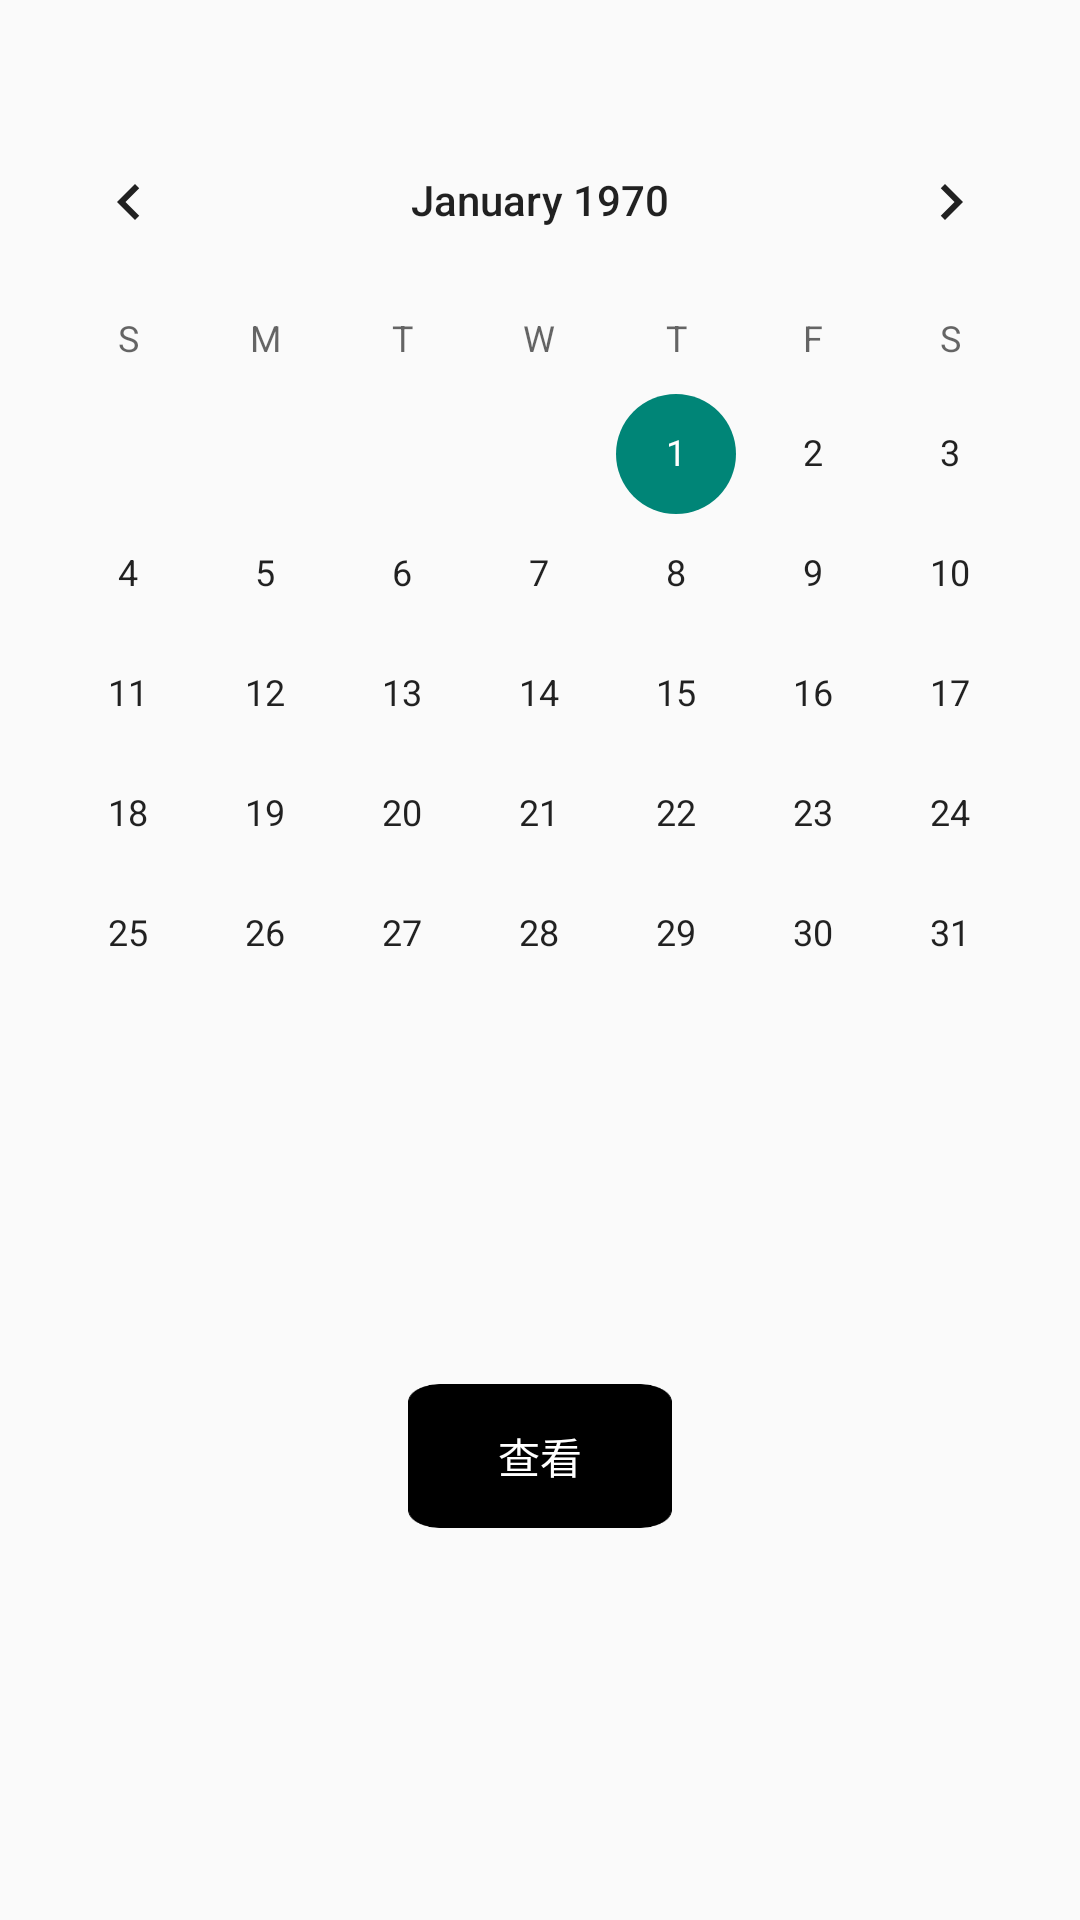

Android layout source for this screen:
<!-- AndroidManifest.xml: application theme NoTitle -->
<!-- res/layout/activity_calendar.xml -->
<?xml version="1.0" encoding="utf-8"?>
<android.support.constraint.ConstraintLayout xmlns:android="http://schemas.android.com/apk/res/android"
    xmlns:app="http://schemas.android.com/apk/res-auto"
    xmlns:tools="http://schemas.android.com/tools"
    android:layout_width="match_parent"
    android:layout_height="match_parent"
    tools:context="com.example.yanghan.schedule.CalendarActivity">

    <Button
        android:id="@+id/button3"
        android:layout_width="88dp"
        android:layout_height="48dp"
        android:background="@drawable/ishape"
        android:text="查看"
        android:textColor="@android:color/background_light"
        app:layout_constraintBottom_toBottomOf="parent"
        app:layout_constraintLeft_toLeftOf="parent"
        app:layout_constraintRight_toRightOf="parent"
        app:layout_constraintTop_toTopOf="parent"
        app:layout_constraintVertical_bias="0.779" />

    <CalendarView
        android:id="@+id/calendarView"
        android:layout_width="0dp"
        android:layout_height="wrap_content"
        app:layout_constraintBottom_toBottomOf="parent"
        app:layout_constraintLeft_toLeftOf="parent"
        app:layout_constraintRight_toRightOf="parent"
        app:layout_constraintTop_toTopOf="parent"
        app:layout_constraintHorizontal_bias="0.0"
        app:layout_constraintVertical_bias="0.11" />

</android.support.constraint.ConstraintLayout>
<!-- resources referenced by this layout -->
<resources>
  <!-- drawable ishape: png bitmap (drawable, 2050 bytes) -->
  <style name="NoTitle" parent="Theme.AppCompat.DayNight.NoActionBar">
          <item name="android:windowNoTitle">true</item>
          <item name="android:windowFullscreen">true</item>
      </style>
</resources>
